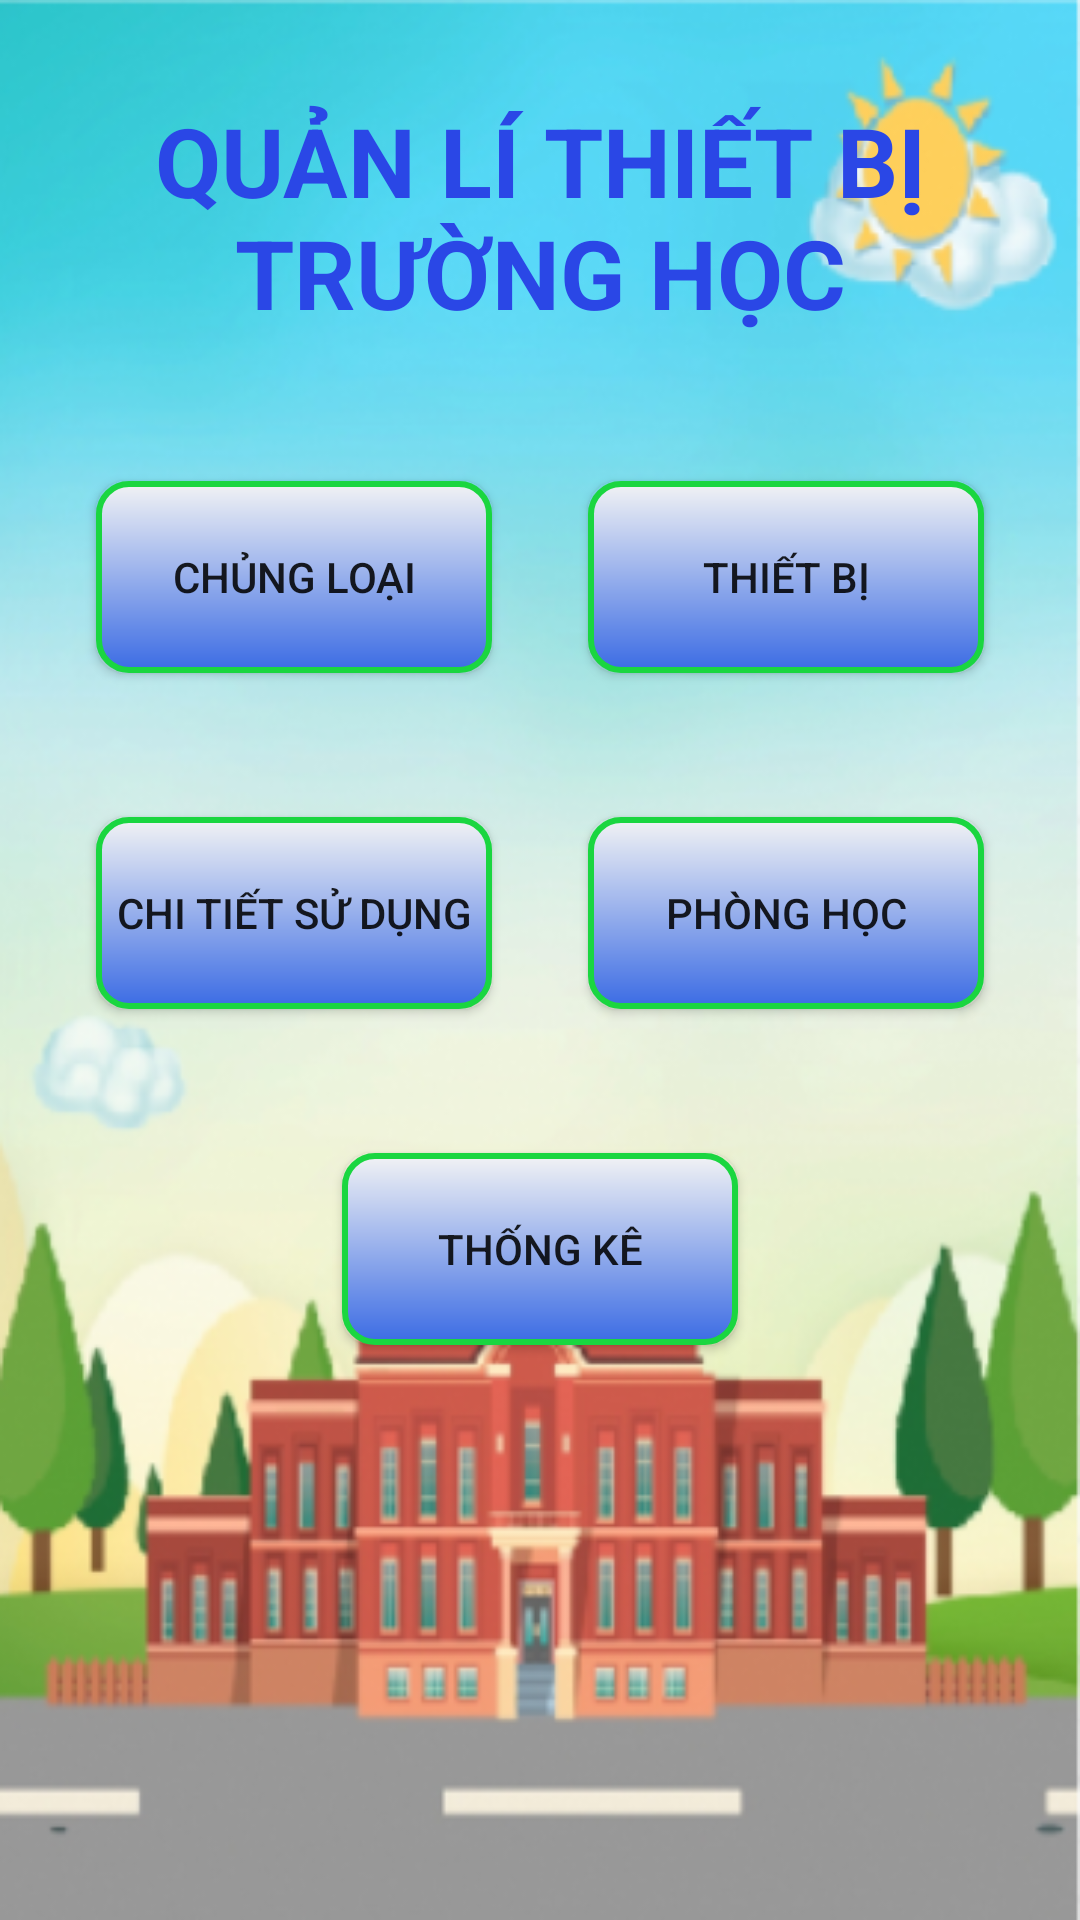

Reconstruct the res/layout file that produces this screen, plus the resources it refers to.
<!-- AndroidManifest.xml: application theme Theme.QuanLiThietBiTruongHoc -->
<!-- res/layout/activity_home.xml -->
<?xml version="1.0" encoding="utf-8"?>
<androidx.constraintlayout.widget.ConstraintLayout
    xmlns:android="http://schemas.android.com/apk/res/android"
    xmlns:tools="http://schemas.android.com/tools"
    xmlns:app="http://schemas.android.com/apk/res-auto"
    android:layout_width="match_parent"
    android:layout_height="match_parent"
    tools:context=".activity.HomeActivity"
    android:background="@drawable/background_img">


  <TextView
      android:id="@+id/textView"
      android:layout_width="0dp"
      android:layout_height="wrap_content"
      android:layout_marginStart="48dp"
      android:layout_marginTop="32dp"
      android:layout_marginEnd="48dp"
      android:text="@string/tieuDe"
      android:textAlignment="center"
      android:textColor="#2A47E6"
      android:textSize="32sp"
      android:textStyle="bold"
      app:layout_constraintEnd_toEndOf="parent"
      app:layout_constraintStart_toStartOf="parent"
      app:layout_constraintTop_toTopOf="parent" />

  <Button
      android:id="@+id/btnChungLoai"
      style="@style/btnHome_style"
      android:text="@string/chungLoai"
      app:layout_constraintEnd_toStartOf="@+id/btnThietBi"
      app:layout_constraintStart_toStartOf="parent"
      app:layout_constraintTop_toBottomOf="@+id/textView" />

  <Button
      android:id="@+id/btnThietBi"
      style="@style/btnHome_style"
      android:text="@string/thietBi"
      app:layout_constraintEnd_toEndOf="parent"
      app:layout_constraintStart_toEndOf="@+id/btnChungLoai"
      app:layout_constraintTop_toBottomOf="@+id/textView" />

  <Button
      android:id="@+id/btnChiTietSuDung"
      style="@style/btnHome_style"
      android:text="@string/ctsd"
      app:layout_constraintEnd_toStartOf="@+id/btnPhongHoc"
      app:layout_constraintStart_toStartOf="parent"
      app:layout_constraintTop_toBottomOf="@+id/btnChungLoai" />

  <Button
      android:id="@+id/btnPhongHoc"
      style="@style/btnHome_style"
      android:text="@string/phongHoc"
      app:layout_constraintEnd_toEndOf="parent"
      app:layout_constraintStart_toEndOf="@+id/btnChiTietSuDung"
      app:layout_constraintTop_toBottomOf="@+id/btnThietBi" />

  <Button
      android:id="@+id/btnThongKe"
      style="@style/btnHome_style"
      android:text="@string/thongKe"
      app:layout_constraintEnd_toEndOf="parent"
      app:layout_constraintStart_toStartOf="parent"
      app:layout_constraintTop_toBottomOf="@+id/btnChiTietSuDung" />
</androidx.constraintlayout.widget.ConstraintLayout>
<!-- resources referenced by this layout -->
<resources>
  <!-- drawable background_img: png bitmap (drawable, 222384 bytes) -->
  <string name="chungLoai">Chủng loại</string>
  <string name="ctsd">Chi tiết sử dụng</string>
  <string name="phongHoc">Phòng học</string>
  <string name="thietBi">Thiết bị</string>
  <string name="thongKe">Thống kê</string>
  <string name="tieuDe">QUẢN LÍ THIẾT BỊ TRƯỜNG HỌC</string>
  <style name="btnHome_style">
          <item name="android:background">@drawable/custom_button</item>
          <item name="android:layout_width">132dp</item>
          <item name="android:layout_height">64dp</item>
          <item name="android:layout_marginTop">48dp</item>
      </style>
  <style name="Theme.QuanLiThietBiTruongHoc" parent="Theme.AppCompat.DayNight.NoActionBar">
          
          <item name="colorPrimary">@color/purple_500</item>
          <item name="colorPrimaryVariant">@color/purple_700</item>
          <item name="colorOnPrimary">@color/white</item>
          
          <item name="colorSecondary">@color/teal_200</item>
          <item name="colorSecondaryVariant">@color/teal_700</item>
          <item name="colorOnSecondary">@color/black</item>
          
          <item name="android:statusBarColor" tools:targetApi="l">?attr/colorPrimaryVariant</item>
          
      </style>
  <!-- drawable custom_button (drawable) -->
  <?xml version="1.0" encoding="utf-8"?>
  <shape xmlns:android="http://schemas.android.com/apk/res/android"
      android:shape="rectangle">
      <solid android:color="#3C6CE4"/>
      <corners android:radius="10dp"/>
      <stroke android:color="#1AD640" android:width="2dp"/>
      <gradient android:angle="90"
          android:startColor="#3C6CE4"
          android:endColor="#F1F2F4"/>
      <padding android:bottom="4dp"
          android:left="4dp"
          android:top="4dp"
          android:right="4dp"/>
  </shape>
  <color name="purple_500">#FF6200EE</color>
  <color name="purple_700">#FF3700B3</color>
  <color name="white">#FFFFFFFF</color>
  <color name="teal_200">#FF03DAC5</color>
  <color name="teal_700">#FF018786</color>
  <color name="black">#FF000000</color>
</resources>
